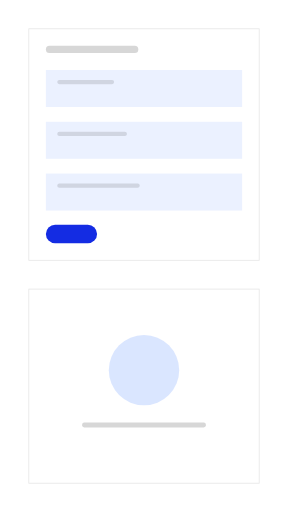
t = 0.00 s
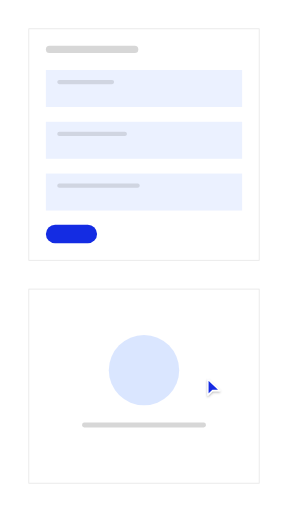
t = 0.86 s
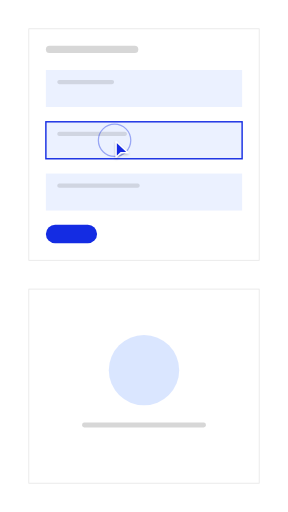
t = 1.72 s
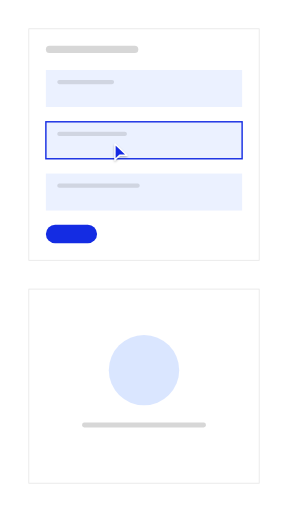
t = 2.58 s
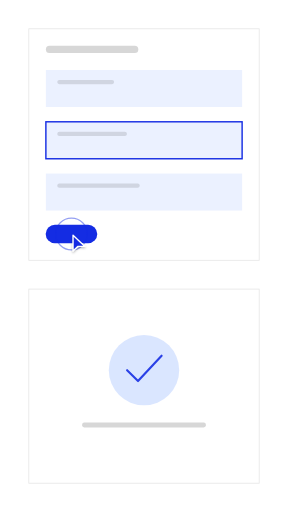
t = 3.43 s
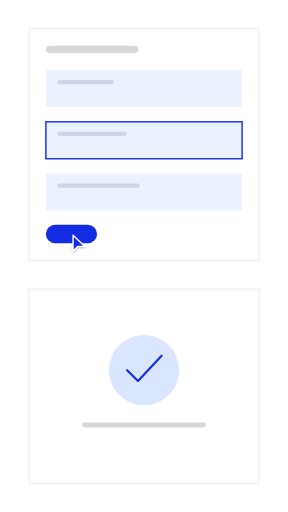
t = 4.29 s

The animated SVG that drew these frames (rendered in a browser with its animation timeline set to each time). Animation: 13 SMIL elements (animate=12,animateTransform=1); one cycle of 5.15 s, repeats indefinitely.

<?xml version="1.0" encoding="UTF-8"?>
<svg xmlns="http://www.w3.org/2000/svg" width="405" height="720" viewBox="0 0 1000 1778" role="img" aria-labelledby="title description">
  <title id="title">qa-segnatura-motion-set.confirm-edit — focus-and-confirm</title>
  <desc id="description">Minimal editor product illustration generated from /Users/victor.toupar/Documents/dev/qa-segnatura.</desc>
  <style>
    :root {
      --accent: #142ce3;
      --accent-1: #142ce3;
      --accent-2: #142ce3;
      --accent-3: #142ce3;
      --accent-4: #142ce3;
      --accent-soft: color-mix(in oklab, #142ce3 12%, oklch(1 0 0));
      --background: oklch(1 0 0);
      --border: oklch(0.922 0 0);
      --border-strong: color-mix(in oklab, oklch(0.145 0 0) 18%, oklch(1 0 0));
      --cursor-outline: oklch(1 0 0);
      --ink: oklch(0.145 0 0);
      --muted: oklch(0.97 0 0);
      --canvas: oklch(1 0 0);
      --radius: 0px;
      --surface: oklch(1 0 0);
      --tag-1: color-mix(in oklab, #142ce3 14%, oklch(1 0 0));
      --tag-2: color-mix(in oklab, #142ce3 14%, oklch(1 0 0));
      --tag-3: color-mix(in oklab, #142ce3 14%, oklch(1 0 0));
      --tag-4: color-mix(in oklab, #142ce3 14%, oklch(1 0 0));
      --line-hair: 2.4691; --line-base: 4.9383; --line-strong: 5.5556; --line-heavy: 7.4074; --cursor-scale: 2.1728;
    }
    @media (min-width: 0px) { :root { --line-hair: 4.6875; --line-base: 7.8125; --line-strong: 8.75; --line-heavy: 10.9375; --cursor-scale: 3.5; } }
    @media (min-width: 192px) { :root { --line-hair: 3.9063; --line-base: 6.5104; --line-strong: 7.2917; --line-heavy: 9.1146; --cursor-scale: 2.9167; } }
    @media (min-width: 230px) { :root { --line-hair: 3.2609; --line-base: 5.4348; --line-strong: 6.087; --line-heavy: 7.6087; --cursor-scale: 2.4348; } }
    @media (min-width: 276px) { :root { --line-hair: 2.7174; --line-base: 4.9383; --line-strong: 5.5556; --line-heavy: 7.4074; --cursor-scale: 2.1728; } }
    @media (min-width: 332px) { :root { --line-hair: 2.4691; --line-base: 4.9383; --line-strong: 5.5556; --line-heavy: 7.4074; --cursor-scale: 2.1728; } }
    @media (min-width: 398px) { :root { --line-hair: 2.4691; --line-base: 4.9383; --line-strong: 5.5556; --line-heavy: 7.4074; --cursor-scale: 2.1728; } }
    @media (min-width: 478px) { :root { --line-hair: 2.4691; --line-base: 4.7993; --line-strong: 5.2356; --line-heavy: 6.9808; --cursor-scale: 2.0942; } }
    @media (min-width: 573px) { :root { --line-hair: 2.1802; --line-base: 3.9971; --line-strong: 4.3605; --line-heavy: 5.814; --cursor-scale: 1.7442; } }
    @media (min-width: 688px) { :root { --line-hair: 1.816; --line-base: 3.3293; --line-strong: 3.632; --line-heavy: 4.8426; --cursor-scale: 1.4528; } }
    @media (min-width: 826px) { :root { --line-hair: 1.5136; --line-base: 2.775; --line-strong: 3.0272; --line-heavy: 4.0363; --cursor-scale: 1.2109; } }
    @media (min-width: 991px) { :root { --line-hair: 1.2616; --line-base: 2.3129; --line-strong: 2.5231; --line-heavy: 3.3642; --cursor-scale: 1.0093; } }
    @media (min-width: 1189px) { :root { --line-hair: 1.0512; --line-base: 1.9271; --line-strong: 2.1023; --line-heavy: 2.8031; --cursor-scale: 0.8409; } }
    @media (min-width: 1427px) { :root { --line-hair: 0.8762; --line-base: 1.6063; --line-strong: 1.7523; --line-heavy: 2.3364; --cursor-scale: 0.7009; } }
    @media (min-width: 1712px) { :root { --line-hair: 0.7303; --line-base: 1.3389; --line-strong: 1.4606; --line-heavy: 1.9474; --cursor-scale: 0.5842; } }
    @media (min-width: 2054px) { :root { --line-hair: 0.6085; --line-base: 1.1156; --line-strong: 1.217; --line-heavy: 1.6227; --cursor-scale: 0.4868; } }
    @media (min-width: 2465px) { :root { --line-hair: 0.5071; --line-base: 0.9297; --line-strong: 1.0142; --line-heavy: 1.3523; --cursor-scale: 0.4057; } }
    @media (min-width: 2958px) { :root { --line-hair: 0.4225; --line-base: 0.7746; --line-strong: 0.8451; --line-heavy: 1.1268; --cursor-scale: 0.338; } }
    @media (min-width: 3550px) { :root { --line-hair: 0.3521; --line-base: 0.6455; --line-strong: 0.7042; --line-heavy: 0.939; --cursor-scale: 0.2817; } }
    .ln-hair { stroke-width: var(--line-hair); } .ln-base { stroke-width: var(--line-base); } .ln-strong { stroke-width: var(--line-strong); } .ln-heavy { stroke-width: var(--line-heavy); }
    .ln-mark { stroke-width: 7; }
    .ln-cursor { stroke-width: 2.2; }
    .ln-cursor-ripple { stroke-width: 2; }
    .cursor-glyph { transform: scale(var(--cursor-scale)); }
    @media (max-width: 399.98px) { .lod-fine, .lod-texture { display: none; } }
    @media (prefers-reduced-motion: reduce) { svg { visibility: visible; } }
  </style>
  <defs><pattern id="dots" width="24" height="24" patternUnits="userSpaceOnUse"><circle cx="1.5" cy="1.5" r="1.25" fill="var(--border)" /></pattern><radialGradient id="glow" cx="50%" cy="38%" r="65%">
    <stop offset="0%" stop-color="var(--accent)" stop-opacity=".16" />
    <stop offset="45%" stop-color="var(--accent)" stop-opacity=".07" />
    <stop offset="100%" stop-color="var(--accent)" stop-opacity="0" />
  </radialGradient><filter id="cursor-shadow" x="-60%" y="-60%" width="220%" height="220%"><feDropShadow dx="0" dy="2" stdDeviation="2" flood-color="#000" flood-opacity=".28" /></filter></defs>

    <metadata id="skeleton-layout">{"format":"9:16","regions":{"form":{"height":803.9506172839506,"width":800,"x":100,"y":100},"preview":{"height":674.0493827160494,"width":800,"x":100,"y":1003.9506172839506},"fields":{"height":487.90123456790127,"width":681.4814814814815,"x":159.25925925925924,"y":243.20987654320984}}}</metadata>
    <rect width="1000" height="1778" fill="url(#dots)" opacity=".62" class="lod-texture" />
    <rect x="100" y="100" width="800" height="803.95" rx="0" data-fill="form" class="ln-hair" fill="var(--surface)" stroke="var(--border)" />
    <rect x="159.26" y="159.26" width="320.99" height="24.69" rx="12.35" fill="var(--ink)" opacity=".16" />
    <g>
      <rect x="159.26" y="243.21" width="681.48" height="128.4" rx="0" data-fill="fields" fill="var(--tag-1)" opacity=".55" />
      <rect x="198.77" y="277.78" width="197.53" height="14.81" rx="7.41" fill="var(--ink)" opacity=".12" />
      <rect class="lod-fine" x="198.77" y="312.35" width="370.37" height="12.35" rx="6.17" fill="var(--ink)" opacity=".07" />

    </g><g id="focused-field">
      <rect x="159.26" y="422.96" width="681.48" height="128.4" rx="0" data-fill="fields" fill="var(--tag-2)" opacity=".55" />
      <rect x="198.77" y="457.53" width="241.98" height="14.81" rx="7.41" fill="var(--ink)" opacity=".12" />
      <rect class="lod-fine" x="198.77" y="492.1" width="330.86" height="12.35" rx="6.17" fill="var(--ink)" opacity=".07" />
      <rect opacity="0" x="159.26" y="422.96" width="681.48" height="128.4" rx="0" fill="none" class="ln-base" stroke="var(--accent)"><animate attributeName="opacity" values="0;0;1;1;0" keyTimes="0;.29;.34;.92;1" calcMode="spline" keySplines=".22 .8 .2 1;.16 1 .3 1;.22 .8 .2 1;.22 .8 .2 1" dur="5.15s" repeatCount="indefinite" /></rect>
    </g><g>
      <rect x="159.26" y="602.72" width="681.48" height="128.4" rx="0" data-fill="fields" fill="var(--tag-3)" opacity=".55" />
      <rect x="198.77" y="637.28" width="286.42" height="14.81" rx="7.41" fill="var(--ink)" opacity=".12" />
      <rect class="lod-fine" x="198.77" y="671.85" width="291.36" height="12.35" rx="6.17" fill="var(--ink)" opacity=".07" />

    </g>
    <g id="save">
    <rect height="64.2" width="177.78" x="159.26" y="780.49" rx="32.1" fill="var(--accent)"><animate attributeName="height" values="64.2;64.2;60.35;65.48;64.2;64.2" keyTimes="0;.62;.63;.66;.7;1" calcMode="spline" keySplines=".22 .8 .2 1;.16 1 .3 1;.16 1 .3 1;.22 .8 .2 1;.22 .8 .2 1" dur="5.15s" repeatCount="indefinite" /><animate attributeName="width" values="177.78;177.78;167.11;181.33;177.78;177.78" keyTimes="0;.62;.63;.66;.7;1" calcMode="spline" keySplines=".22 .8 .2 1;.16 1 .3 1;.16 1 .3 1;.22 .8 .2 1;.22 .8 .2 1" dur="5.15s" repeatCount="indefinite" /><animate attributeName="x" values="159.26;159.26;164.59;157.48;159.26;159.26" keyTimes="0;.62;.63;.66;.7;1" calcMode="spline" keySplines=".22 .8 .2 1;.16 1 .3 1;.16 1 .3 1;.22 .8 .2 1;.22 .8 .2 1" dur="5.15s" repeatCount="indefinite" /><animate attributeName="y" values="780.49;780.49;782.42;779.85;780.49;780.49" keyTimes="0;.62;.63;.66;.7;1" calcMode="spline" keySplines=".22 .8 .2 1;.16 1 .3 1;.16 1 .3 1;.22 .8 .2 1;.22 .8 .2 1" dur="5.15s" repeatCount="indefinite" /></rect>

  </g>
    <g id="preview">
      <rect x="100" y="1003.95" width="800" height="674.05" rx="0" data-fill="preview" class="ln-hair" fill="var(--surface)" stroke="var(--border)" />
      <circle r="122.22" cx="500" cy="1285.42" fill="var(--tag-2)"><animate attributeName="r" values="122.22;122.22;117.33;125.88;122.22;122.22" keyTimes="0;.34;.38;.42;.46;1" calcMode="spline" keySplines=".16 1 .3 1;.16 1 .3 1;.22 .8 .2 1;.22 .8 .2 1;.22 .8 .2 1" dur="5.15s" repeatCount="indefinite" /></circle>
      <path opacity="0" d="M441.34 1285.42l37.89 37.89 81.89-88" fill="none" class="ln-heavy" stroke="var(--accent)" stroke-linecap="round" stroke-linejoin="round"><animate attributeName="opacity" values="0;0;1;1;0" keyTimes="0;.64;.71;.92;1" calcMode="spline" keySplines=".22 .8 .2 1;.22 .8 .2 1;.22 .8 .2 1;.22 .8 .2 1" dur="5.15s" repeatCount="indefinite" /></path>
      <rect x="285.19" y="1466.9" width="429.63" height="17.28" rx="7.41" fill="var(--ink)" opacity=".16" /><rect class="lod-fine" x="341.98" y="1506.4" width="316.05" height="12.35" rx="7.41" fill="var(--ink)" opacity=".08" />
    </g>

    <g id="cursor" opacity="0">
      <g class="cursor-glyph">
        <circle cx="0" cy="0" r="7" fill="none" stroke="var(--accent)" class="ln-cursor-ripple" opacity="0">
    <animate attributeName="r" values="7;7;24;29;7" keyTimes="0;.265;.308;.375;1" dur="5.15s" repeatCount="indefinite" />
    <animate attributeName="opacity" values="0;0;.62;0;0" keyTimes="0;.265;.308;.375;1" dur="5.15s" repeatCount="indefinite" />
  </circle><circle cx="0" cy="0" r="7" fill="none" stroke="var(--accent)" class="ln-cursor-ripple" opacity="0">
    <animate attributeName="r" values="7;7;24;29;7" keyTimes="0;.605;.648;.715;1" dur="5.15s" repeatCount="indefinite" />
    <animate attributeName="opacity" values="0;0;.62;0;0" keyTimes="0;.605;.648;.715;1" dur="5.15s" repeatCount="indefinite" />
  </circle>
        <path d="M2.5 2 V27 L10 19.8 H21.5 Z" fill="var(--accent)" stroke="var(--cursor-outline)" class="ln-cursor" stroke-linejoin="round" filter="url(#cursor-shadow)" />
      </g>
      <animate attributeName="opacity" values="0;1;1;0;0" keyTimes="0;.09;.85;.88;1" dur="5.15s" repeatCount="indefinite" />
      <animateTransform attributeName="transform" type="translate" values="772 1457.08;772 1457.08;397.78 487.16;397.78 487.16;248.15 812.59;248.15 812.59;772 1457.08" keyTimes="0;.12;.26;.48;.6;.92;1" calcMode="spline" keySplines=".65 0 .35 1;.65 0 .35 1;.65 0 .35 1;.65 0 .35 1;.65 0 .35 1;.65 0 .35 1" dur="5.15s" repeatCount="indefinite" />
    </g>
</svg>
